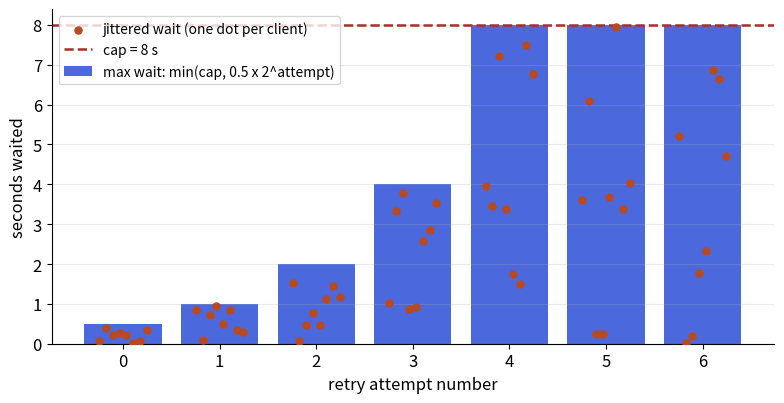

Write the Python code that produced this figure.
import matplotlib
matplotlib.use("Agg")
import random
import numpy as np
import matplotlib.pyplot as plt
base, cap = 0.5, 8.0
att = np.arange(7)
ceil = np.minimum(cap, base * 2.0 ** att)
rng = random.Random(1)
plt.rcParams.update({"font.size": 12})
fig, ax = plt.subplots(figsize=(8, 4.2))
ax.bar(att, ceil, color="#2b4fd6", alpha=0.85, label="max wait: min(cap, 0.5 x 2^attempt)")
for k in range(8):
    ys = [rng.uniform(0, c) for c in ceil]
    ax.scatter(att + (k - 3.5) * 0.07, ys, color="#b84a22", s=26, zorder=3, label="jittered wait (one dot per client)" if k == 0 else None)
ax.axhline(cap, color="#aa2d26", ls="--", lw=1.8, label="cap = 8 s")
ax.set_xlabel("retry attempt number"); ax.set_ylabel("seconds waited")
ax.legend(fontsize=10, loc="upper left"); ax.grid(alpha=0.25, axis="y")
for sp in ("top", "right"): ax.spines[sp].set_visible(False)
fig.tight_layout(); fig.savefig("lib21_retry_backoff.png", dpi=110)
